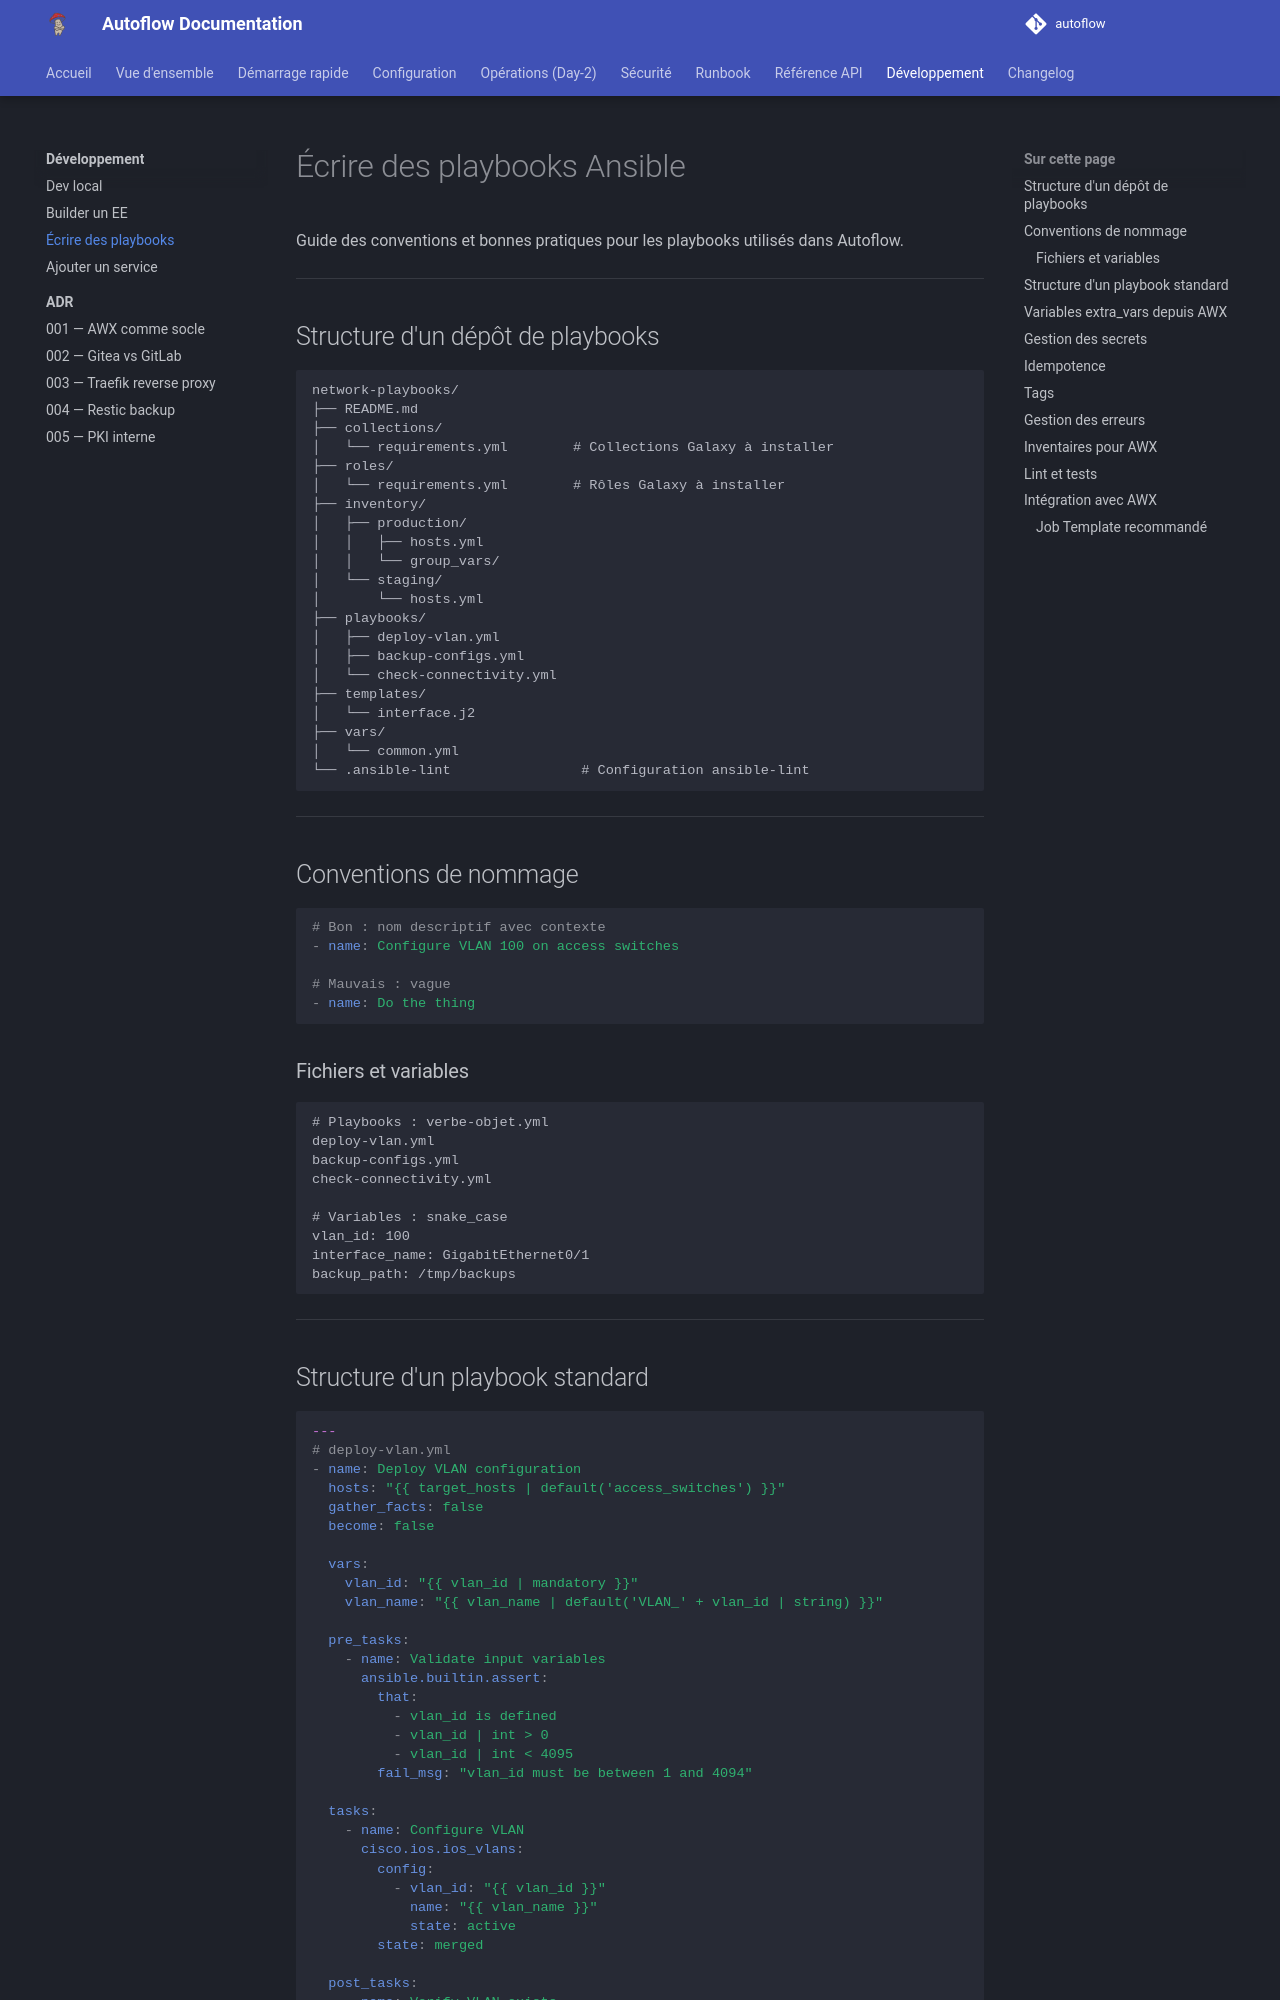

repository: Teachmemore-Ressources/autoflow · page: development/writing-playbooks/index.html · generator: mkdocs

---
title: Écrire des playbooks
---

# Écrire des playbooks Ansible

Guide des conventions et bonnes pratiques pour les playbooks utilisés dans Autoflow.

---

## Structure d'un dépôt de playbooks

```
network-playbooks/
├── README.md
├── collections/
│   └── requirements.yml        # Collections Galaxy à installer
├── roles/
│   └── requirements.yml        # Rôles Galaxy à installer
├── inventory/
│   ├── production/
│   │   ├── hosts.yml
│   │   └── group_vars/
│   └── staging/
│       └── hosts.yml
├── playbooks/
│   ├── deploy-vlan.yml
│   ├── backup-configs.yml
│   └── check-connectivity.yml
├── templates/
│   └── interface.j2
├── vars/
│   └── common.yml
└── .ansible-lint                # Configuration ansible-lint
```

---

## Conventions de nommage

```yaml
# Bon : nom descriptif avec contexte
- name: Configure VLAN 100 on access switches

# Mauvais : vague
- name: Do the thing
```

### Fichiers et variables

```
# Playbooks : verbe-objet.yml
deploy-vlan.yml
backup-configs.yml
check-connectivity.yml

# Variables : snake_case
vlan_id: 100
interface_name: GigabitEthernet0/1
backup_path: /tmp/backups
```

---
